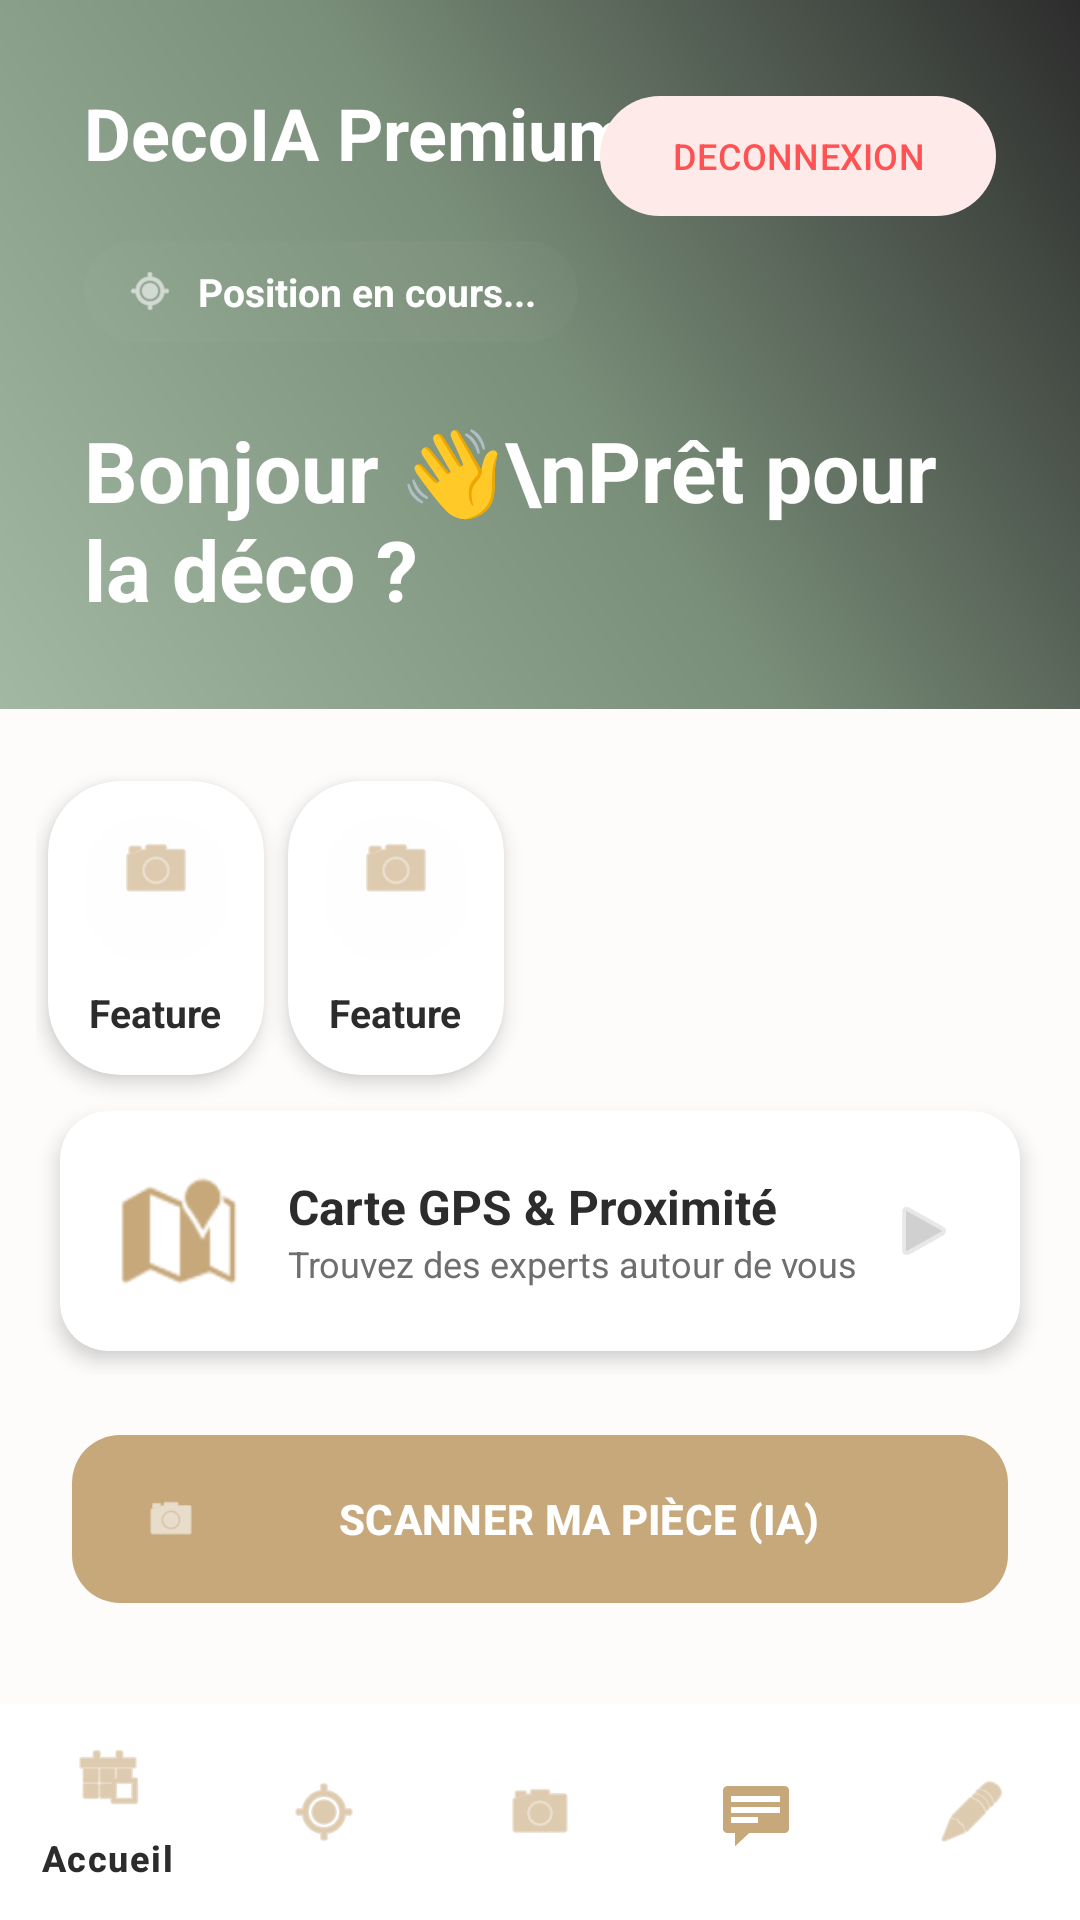

Android layout source for this screen:
<!-- AndroidManifest.xml: application theme Theme.DecoIA -->
<!-- res/layout/activity_home.xml -->
<?xml version="1.0" encoding="utf-8"?>
<androidx.coordinatorlayout.widget.CoordinatorLayout xmlns:android="http://schemas.android.com/apk/res/android"
    xmlns:app="http://schemas.android.com/apk/res-auto"
    android:layout_width="match_parent"
    android:layout_height="match_parent"
    android:background="#FDFCFB">

    <androidx.core.widget.NestedScrollView
        android:layout_width="match_parent"
        android:layout_height="match_parent"
        android:paddingBottom="80dp"
        app:layout_behavior="@string/appbar_scrolling_view_behavior">

        <LinearLayout
            android:layout_width="match_parent"
            android:layout_height="wrap_content"
            android:orientation="vertical">

            
            <androidx.constraintlayout.widget.ConstraintLayout
                android:layout_width="match_parent"
                android:layout_height="wrap_content"
                android:background="@drawable/gradient_premium"
                android:padding="28dp">

                <TextView
                    android:id="@+id/tvLogo"
                    android:layout_width="wrap_content"
                    android:layout_height="wrap_content"
                    android:text="DecoIA Premium"
                    android:textColor="@color/white"
                    android:textSize="24sp"
                    android:textStyle="bold"
                    app:layout_constraintStart_toStartOf="parent"
                    app:layout_constraintTop_toTopOf="parent" />

                <com.google.android.material.button.MaterialButton
                    android:id="@+id/btnHeaderLogout"
                    style="@style/Widget.Material3.Button.TonalButton"
                    android:layout_width="wrap_content"
                    android:layout_height="wrap_content"
                    android:text="DECONNEXION"
                    android:textColor="#FF5252"
                    android:textSize="12sp"
                    app:backgroundTint="#FFEAEA"
                    app:layout_constraintEnd_toEndOf="parent"
                    app:layout_constraintTop_toTopOf="parent" />

                <LinearLayout
                    android:id="@+id/gpsBadge"
                    android:layout_width="wrap_content"
                    android:layout_height="wrap_content"
                    android:layout_marginTop="20dp"
                    android:background="@drawable/bg_badge_rounded"
                    android:backgroundTint="#33FFFFFF"
                    android:gravity="center_vertical"
                    android:orientation="horizontal"
                    android:paddingHorizontal="14dp"
                    android:paddingVertical="8dp"
                    app:layout_constraintStart_toStartOf="parent"
                    app:layout_constraintTop_toBottomOf="@id/tvLogo">

                    <ImageView
                        android:layout_width="16dp"
                        android:layout_height="16dp"
                        android:src="@android:drawable/ic_menu_mylocation"
                        app:tint="@color/white" />

                    <TextView
                        android:id="@+id/tvLocation"
                        android:layout_width="wrap_content"
                        android:layout_height="wrap_content"
                        android:layout_marginStart="8dp"
                        android:text="Position en cours..."
                        android:textColor="@color/white"
                        android:textSize="13sp"
                        android:textStyle="bold" />
                </LinearLayout>

                <TextView
                    android:id="@+id/tvWelcome"
                    android:layout_width="wrap_content"
                    android:layout_height="wrap_content"
                    android:layout_marginTop="24dp"
                    android:text="Bonjour 👋\nPrêt pour la déco ?"
                    android:textColor="@color/white"
                    android:textSize="28sp"
                    android:textStyle="bold"
                    app:layout_constraintStart_toStartOf="parent"
                    app:layout_constraintTop_toBottomOf="@id/gpsBadge" />

            </androidx.constraintlayout.widget.ConstraintLayout>

            
            <GridLayout
                android:layout_width="match_parent"
                android:layout_height="wrap_content"
                android:layout_marginTop="20dp"
                android:columnCount="2"
                android:paddingHorizontal="12dp"
                android:useDefaultMargins="true">

                <include layout="@layout/item_feature" android:id="@+id/featPhoto" />
                <include layout="@layout/item_feature" android:id="@+id/featChat" />

                <androidx.cardview.widget.CardView
                    android:id="@+id/featMapCard"
                    android:layout_width="0dp"
                    android:layout_height="wrap_content"
                    android:layout_columnSpan="2"
                    android:layout_gravity="fill_horizontal"
                    app:cardCornerRadius="16dp"
                    app:cardElevation="4dp"
                    android:layout_margin="8dp">

                    <LinearLayout
                        android:id="@+id/btnOpenMap"
                        android:layout_width="match_parent"
                        android:layout_height="wrap_content"
                        android:orientation="horizontal"
                        android:padding="20dp"
                        android:gravity="center_vertical"
                        android:background="?attr/selectableItemBackground">

                        <ImageView
                            android:layout_width="40dp"
                            android:layout_height="40dp"
                            android:src="@android:drawable/ic_dialog_map"
                            app:tint="@color/deco_accent" />

                        <LinearLayout
                            android:layout_width="0dp"
                            android:layout_height="wrap_content"
                            android:layout_weight="1"
                            android:layout_marginStart="16dp"
                            android:orientation="vertical">

                            <TextView
                                android:layout_width="wrap_content"
                                android:layout_height="wrap_content"
                                android:text="Carte GPS &amp; Proximité"
                                android:textStyle="bold"
                                android:textSize="16sp"
                                android:textColor="@color/deco_text_main" />

                            <TextView
                                android:layout_width="wrap_content"
                                android:layout_height="wrap_content"
                                android:text="Trouvez des experts autour de vous"
                                android:textSize="12sp"
                                android:textColor="@color/deco_text_sub" />
                        </LinearLayout>

                        <ImageView
                            android:layout_width="24dp"
                            android:layout_height="24dp"
                            android:src="@android:drawable/ic_media_play"
                            app:tint="#D0D0D0" />
                    </LinearLayout>
                </androidx.cardview.widget.CardView>

            </GridLayout>

            <com.google.android.material.button.MaterialButton
                android:id="@+id/btnAnalyzeIA"
                android:layout_width="match_parent"
                android:layout_height="64dp"
                android:layout_marginHorizontal="24dp"
                android:layout_marginTop="16dp"
                android:text="SCANNER MA PIÈCE (IA)"
                android:textStyle="bold"
                app:cornerRadius="16dp"
                app:icon="@android:drawable/ic_menu_camera" />

        </LinearLayout>
    </androidx.core.widget.NestedScrollView>

    <com.google.android.material.bottomnavigation.BottomNavigationView
        android:id="@+id/bottomNav"
        android:layout_width="match_parent"
        android:layout_height="72dp"
        android:layout_gravity="bottom"
        android:background="@color/white"
        app:elevation="8dp"
        app:itemIconTint="@color/deco_accent"
        app:itemTextColor="@color/deco_text"
        app:menu="@menu/bottom_nav_menu" />

</androidx.coordinatorlayout.widget.CoordinatorLayout>
<!-- res/layout/item_feature.xml (included above) -->
<?xml version="1.0" encoding="utf-8"?>
<androidx.cardview.widget.CardView xmlns:android="http://schemas.android.com/apk/res/android"
    xmlns:app="http://schemas.android.com/apk/res-auto"
    android:layout_width="match_parent"
    android:layout_height="110dp"
    android:layout_margin="10dp"
    app:cardBackgroundColor="@color/white"
    app:cardCornerRadius="24dp"
    app:cardElevation="4dp">

    <LinearLayout
        android:layout_width="match_parent"
        android:layout_height="match_parent"
        android:gravity="center"
        android:orientation="vertical"
        android:padding="12dp">

        <View
            android:layout_width="48dp"
            android:layout_height="48dp"
            android:background="@drawable/bg_badge_rounded"
            android:backgroundTint="#F5F5F5"
            android:layout_marginBottom="8dp"
            android:id="@+id/iconContainer" />

        <ImageView
            android:id="@+id/ivFeatureIcon"
            android:layout_width="26dp"
            android:layout_height="26dp"
            android:layout_marginTop="-52dp"
            android:layout_marginBottom="26dp"
            android:src="@android:drawable/ic_menu_camera"
            app:tint="@color/deco_accent" />

        <TextView
            android:id="@+id/tvFeatureName"
            android:layout_width="wrap_content"
            android:layout_height="wrap_content"
            android:text="Feature"
            android:textColor="@color/deco_text"
            android:textSize="13sp"
            android:textStyle="bold" />

    </LinearLayout>
</androidx.cardview.widget.CardView>
<!-- resources referenced by this layout -->
<resources>
  <color name="deco_accent">@color/deco_gold</color>
  <color name="deco_text">@color/deco_text_main</color>
  <color name="deco_text_main">#2C2C2C</color>
  <color name="deco_text_sub">#6E6E6E</color>
  <color name="white">#FFFFFF</color>
  <!-- drawable bg_badge_rounded (drawable) -->
  <?xml version="1.0" encoding="utf-8"?>
  <shape xmlns:android="http://schemas.android.com/apk/res/android">
      <solid android:color="#1A378ADD" />
      <corners android:radius="20dp" />
  </shape>
  <!-- drawable gradient_premium (drawable) -->
  <?xml version="1.0" encoding="utf-8"?>
  <shape xmlns:android="http://schemas.android.com/apk/res/android">
      <gradient
          android:startColor="#A3B8A3"
          android:centerColor="#7A8F7A"
          android:endColor="#2C2C2C"
          android:angle="45"/>
  </shape>
  <style name="Theme.DecoIA" parent="Base.Theme.DecoIA" />
  <color name="deco_gold">#C7A87B</color>
  <style name="Base.Theme.DecoIA" parent="Theme.Material3.DayNight.NoActionBar">
          <item name="colorPrimary">@color/luxury_brown_light</item>
          <item name="android:statusBarColor">@color/luxury_off_white</item>
          <item name="android:windowLightStatusBar">true</item>
      </style>
  <color name="luxury_brown_light">#C7A87B</color>
  <color name="luxury_off_white">#F9F6F0</color>
</resources>
